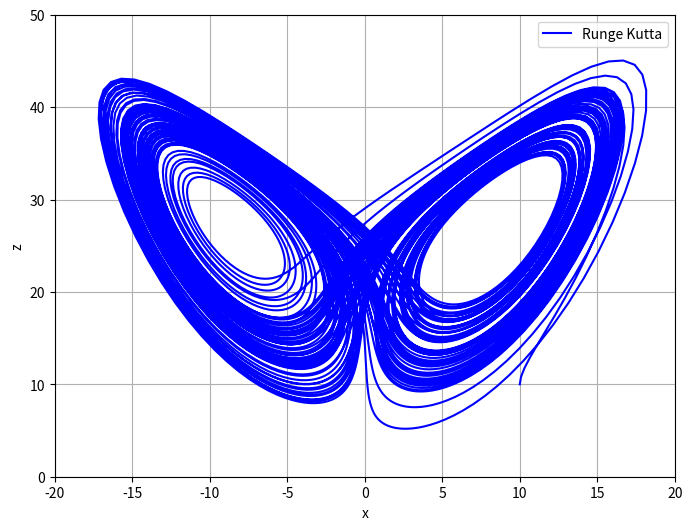

Here is the Python script that generated this plot:
# lorenz_equation
# runge_kutta_method

import numpy as np
import matplotlib.pyplot as plt

def lorenz_x(x: float, y: float, sigma: float = 10) -> float :
    return sigma * (y - x)

def lorenz_y(x: float, y: float, z: float, rho: float = 28) -> float :
    return x * (rho - z) - y

def lorenz_z(x: float, y: float, z: float, beta: float = 8.0/3.0) -> float :
    return x * y - beta * z

t_0: float = 0.0
t_f: float = 100.0
del_t: float = 1e-2
N: int = round((t_f - t_0) / del_t)
t_list = np.zeros(N)
x_list = np.zeros(N)
y_list = np.zeros(N)
z_list = np.zeros(N)
t_list[0] = t_0
x_list[0] = 10.0
y_list[0] = 10.0
z_list[0] = 10.0

for i in range(N-1):
    t: float = t_list[i] + del_t
    x: float = x_list[i]
    y: float = y_list[i]
    z: float = z_list[i]

    k1 = del_t * lorenz_x(x, y)
    l1 = del_t * lorenz_y(x, y, z)
    m1 = del_t * lorenz_z(x, y, z)

    k2 = del_t * lorenz_x(x + k1 / 2.0, y + l1 / 2.0)
    l2 = del_t * lorenz_y(x + k1 / 2.0, y + l1 / 2.0, z + m1 / 2.0)
    m2 = del_t * lorenz_z(x + k1 / 2.0, y + l1 / 2.0, z + m1 / 2.0)

    k3 = del_t * lorenz_x(x + k2 / 2.0, y + l2 / 2.0)
    l3 = del_t * lorenz_y(x + k2 / 2.0, y + l2 / 2.0, z + m2 / 2.0)
    m3 = del_t * lorenz_z(x + k2 / 2.0, y + l2 / 2.0, z + m2 / 2.0)

    k4 = del_t * lorenz_x(x + k3, y + l3)
    l4 = del_t * lorenz_y(x + k3, y + l3, z + m3)
    m4 = del_t * lorenz_z(x + k3, y + l3, z + m3)

    x += (k1 + 2.0 * k2 + 2.0 * k3 + k4) / 6.0
    y += (l1 + 2.0 * l2 + 2.0 * l3 + l4) / 6.0
    z += (m1 + 2.0 * m2 + 2.0 * m3 + m4) / 6.0
    t_list[i+1] = t
    x_list[i+1] = x
    y_list[i+1] = y
    z_list[i+1] = z

fig = plt.figure(figsize=(8.0, 6.0))
plt.xlabel("x")
plt.xlim(-20, 20)
plt.ylabel("z")
plt.ylim(0, 50)

plt.grid(True)
plt.plot(x_list, z_list, color = "b", label = "Runge Kutta")
plt.legend()
plt.show()